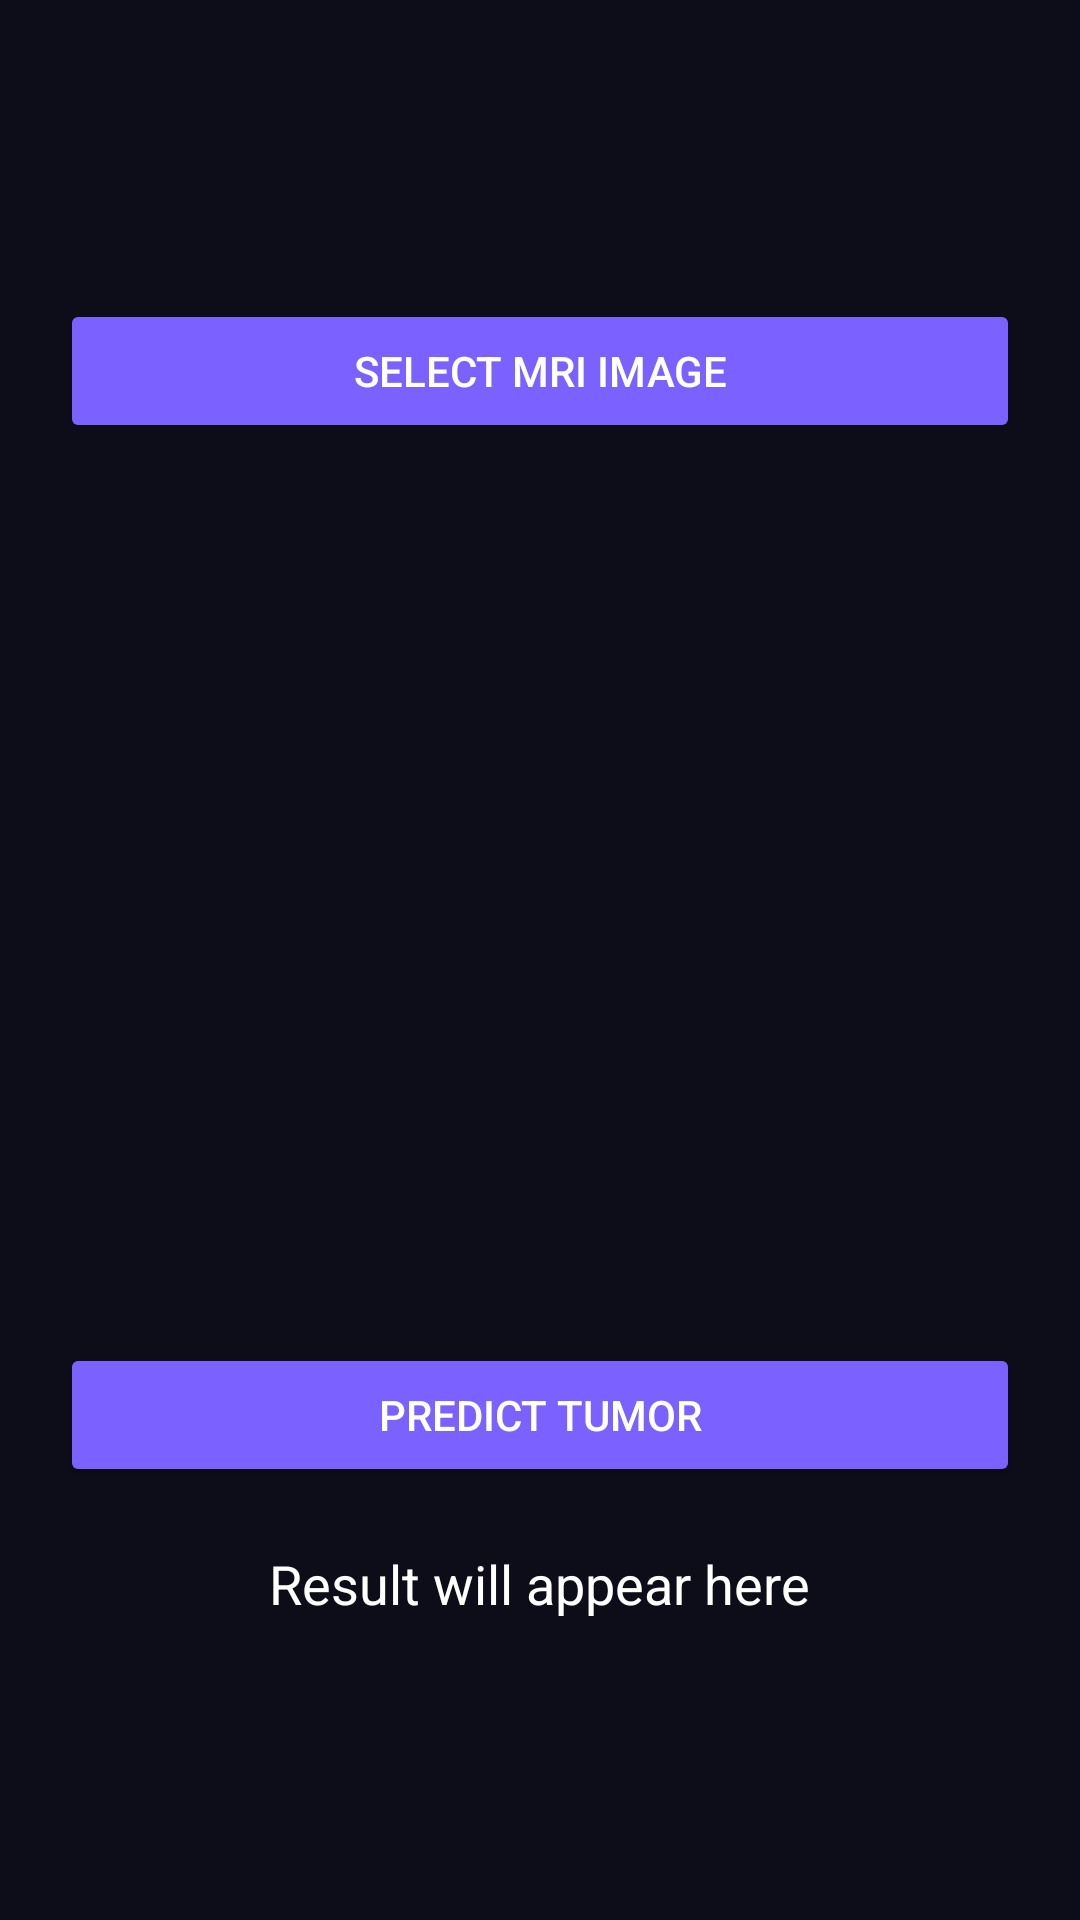

Android layout source for this screen:
<!-- AndroidManifest.xml: application theme Theme.BrainTumorAI -->
<!-- res/layout/activity_scan.xml -->
<?xml version="1.0" encoding="utf-8"?>
<LinearLayout xmlns:android="http://schemas.android.com/apk/res/android"
    android:orientation="vertical"
    android:background="@color/bg_dark"
    android:padding="20dp"
    android:gravity="center"
    android:layout_width="match_parent"
    android:layout_height="match_parent">

    <Button
        android:id="@+id/btnSelect"
        android:layout_width="match_parent"
        android:layout_height="wrap_content"
        android:text="Select MRI Image"
        android:backgroundTint="@color/accent"
        android:textColor="@color/text_white"/>

    <ImageView
        android:id="@+id/imageView"
        android:layout_width="260dp"
        android:layout_height="260dp"
        android:layout_marginTop="20dp"
        android:background="@drawable/card_bg"
        android:scaleType="centerCrop"
        android:contentDescription="MRI Preview"/>

    <Button
        android:id="@+id/btnUpload"
        android:layout_width="match_parent"
        android:layout_height="wrap_content"
        android:text="Predict Tumor"
        android:backgroundTint="@color/accent"
        android:textColor="@color/text_white"
        android:layout_marginTop="20dp"/>

    <TextView
        android:id="@+id/txtResult"
        android:layout_width="wrap_content"
        android:layout_height="wrap_content"
        android:text="Result will appear here"
        android:textColor="@color/text_white"
        android:textSize="18sp"
        android:layout_marginTop="20dp"/>

</LinearLayout>
<!-- resources referenced by this layout -->
<resources>
  <color name="accent">#7B61FF</color>
  <color name="bg_dark">#0D0D1A</color>
  <color name="text_white">#FFFFFF</color>
  <style name="Theme.BrainTumorAI" parent="Base.Theme.BrainTumorAI" />
  <style name="Base.Theme.BrainTumorAI" parent="Theme.Material3.DayNight.NoActionBar">
          
          
      </style>
</resources>
